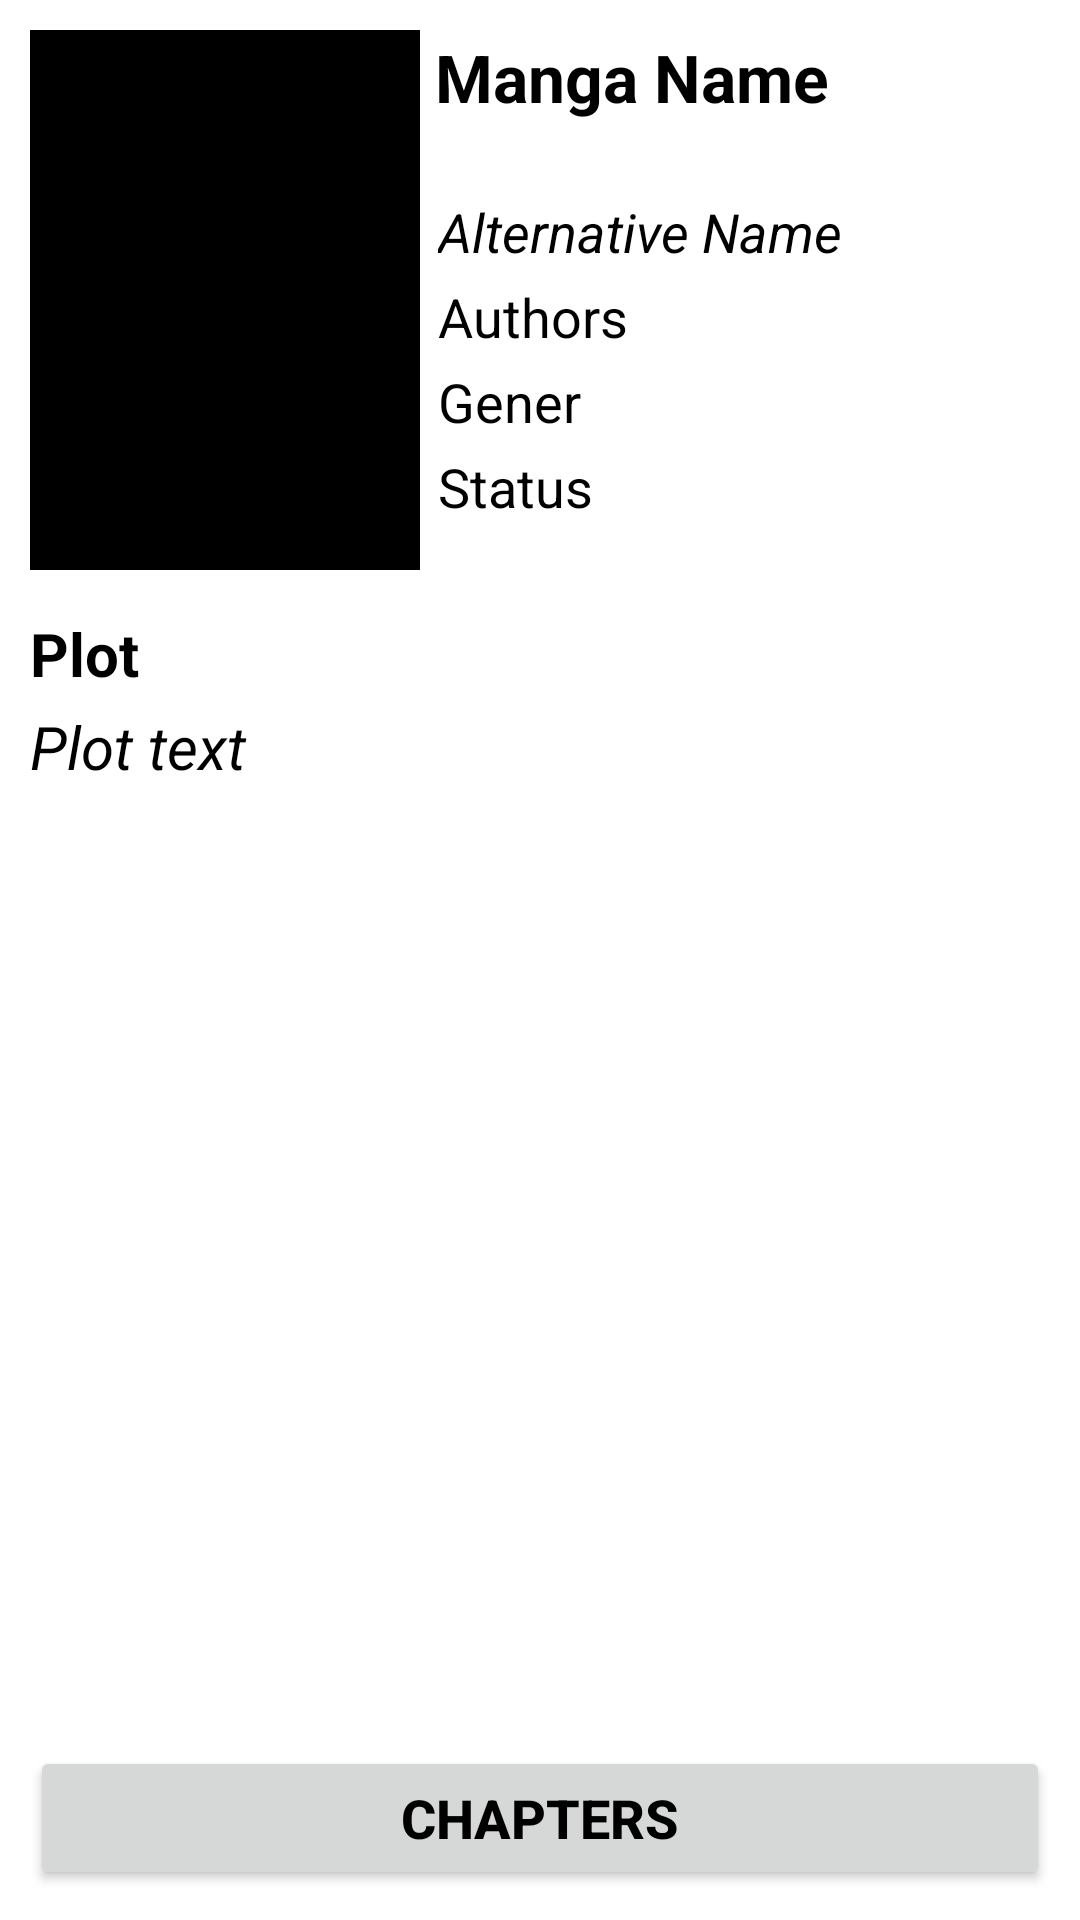

Produce the Android XML layout that renders to this screen, including the resource entries it uses.
<!-- AndroidManifest.xml: application theme Theme.MangaReader -->
<!-- res/layout/activity_info.xml -->
<?xml version="1.0" encoding="utf-8"?>
<androidx.core.widget.NestedScrollView xmlns:android="http://schemas.android.com/apk/res/android"
    xmlns:tools="http://schemas.android.com/tools"
    android:layout_width="match_parent"
    android:layout_height="match_parent"
    android:theme="@style/Theme.MangaReader"
    android:fillViewport="true"
    tools:context=".InfoActivity">

    <RelativeLayout
        android:theme="@style/BgTheme"
        android:layout_width="match_parent"
        android:layout_height="match_parent">

        <ImageView
            android:id="@+id/info_cover"
            android:layout_width="130dp"
            android:layout_height="180dp"
            android:layout_marginLeft="10dp"
            android:layout_marginTop="10dp"
            android:background="@color/black">

        </ImageView>

        <TextView
            android:id="@+id/info_title"
            android:layout_width="250dp"
            android:layout_height="50dp"
            android:layout_marginLeft="5dp"
            android:layout_marginTop="11dp"
            android:layout_toRightOf="@+id/info_cover"
            android:singleLine="false"
            android:text="Manga Name"
            android:textAlignment="viewStart"
            android:textSize="22sp"
            android:textStyle="bold">

        </TextView>
        <TextView
            android:id="@+id/info_alternative"
            android:layout_below="@+id/info_title"
            android:layout_toRightOf="@+id/info_cover"
            android:layout_marginLeft="6dp"
            android:layout_marginTop="4dp"
            android:layout_width="250dp"
            android:layout_height="wrap_content"
            android:text="Alternative Name"
            android:textAlignment="viewStart"
            android:textStyle="italic"
            android:textSize="18sp">

        </TextView>
        <TextView
            android:id="@+id/info_author"
            android:layout_marginLeft="6dp"
            android:layout_below="@+id/info_alternative"
            android:layout_marginTop="4dp"
            android:layout_toRightOf="@+id/info_cover"
            android:layout_width="250dp"
            android:layout_height="wrap_content"
            android:text="Authors"
            android:textSize="18sp"
            android:textAlignment="viewStart">

        </TextView>
        <TextView
            android:id="@+id/info_genre"
            android:layout_below="@+id/info_author"
            android:layout_marginTop="4dp"
            android:layout_marginLeft="6dp"
            android:layout_toRightOf="@+id/info_cover"
            android:layout_width="250dp"
            android:layout_height="wrap_content"
            android:text="Gener"
            android:textAlignment="viewStart"
            android:textSize="18sp">

        </TextView>
        <TextView
            android:id="@+id/info_status"
            android:layout_below="@+id/info_genre"
            android:layout_marginTop="4dp"
            android:layout_marginLeft="6dp"
            android:layout_toRightOf="@+id/info_cover"
            android:layout_width="250dp"
            android:layout_height="wrap_content"
            android:text="Status"
            android:textSize="18sp"
            android:textAlignment="viewStart">

        </TextView>

        <TextView
            android:id="@+id/plot"
            android:layout_below="@+id/info_status"
            android:layout_marginLeft="10dp"
            android:layout_marginTop="30dp"
            android:layout_width="match_parent"
            android:layout_height="wrap_content"
            android:text="Plot"
            android:textAlignment="viewStart"
            android:textSize="20sp"
            android:textStyle="bold">

        </TextView>
        <TextView
            android:id="@+id/info_plot"
            android:layout_below="@+id/plot"
            android:layout_marginLeft="10dp"
            android:layout_marginTop="4dp"
            android:layout_marginBottom="75dp"
            android:layout_width="match_parent"
            android:layout_height="match_parent"
            android:text="Plot text"
            android:textStyle="italic"
            android:textSize="20sp"
            android:textAlignment="viewStart">

        </TextView>
        <Button
            android:id="@+id/chapter_btn"
            android:layout_alignParentBottom="true"
            android:layout_marginTop="20dp"
            android:layout_margin="10dp"
            android:layout_width="match_parent"
            android:layout_height="wrap_content"
            android:text="Chapters"
            android:textAlignment="center"
            android:textSize="18sp"
            android:textStyle="bold">

        </Button>



    </RelativeLayout>




</androidx.core.widget.NestedScrollView>
<!-- resources referenced by this layout -->
<resources>
  <color name="black">#FF000000</color>
  <style name="BgTheme" parent="Theme.AppCompat.DayNight">
          <item name="android:background">@color/black</item>
          <item name="android:textColor">@color/white</item>
          <item name="colorPrimary">@color/purple_200</item>
  
      </style>
  <style name="Theme.MangaReader" parent="Theme.MaterialComponents.DayNight.DarkActionBar">
          
          <item name="colorPrimary">@color/purple_500</item>
          <item name="colorPrimaryVariant">@color/purple_700</item>
          <item name="colorOnPrimary">@color/white</item>
          
          <item name="colorSecondary">@color/teal_200</item>
          <item name="colorSecondaryVariant">@color/teal_700</item>
          <item name="colorOnSecondary">@color/black</item>
          
          <item name="android:statusBarColor" tools:targetApi="l">?attr/colorPrimaryVariant</item>
          
          <item name="android:textColor">@color/black</item>
      </style>
  <color name="white">#FFFFFFFF</color>
  <color name="purple_200">#FFBB86FC</color>
  <color name="purple_500">#FF6200EE</color>
  <color name="purple_700">#FF3700B3</color>
  <color name="teal_200">#FF03DAC5</color>
  <color name="teal_700">#FF018786</color>
</resources>
